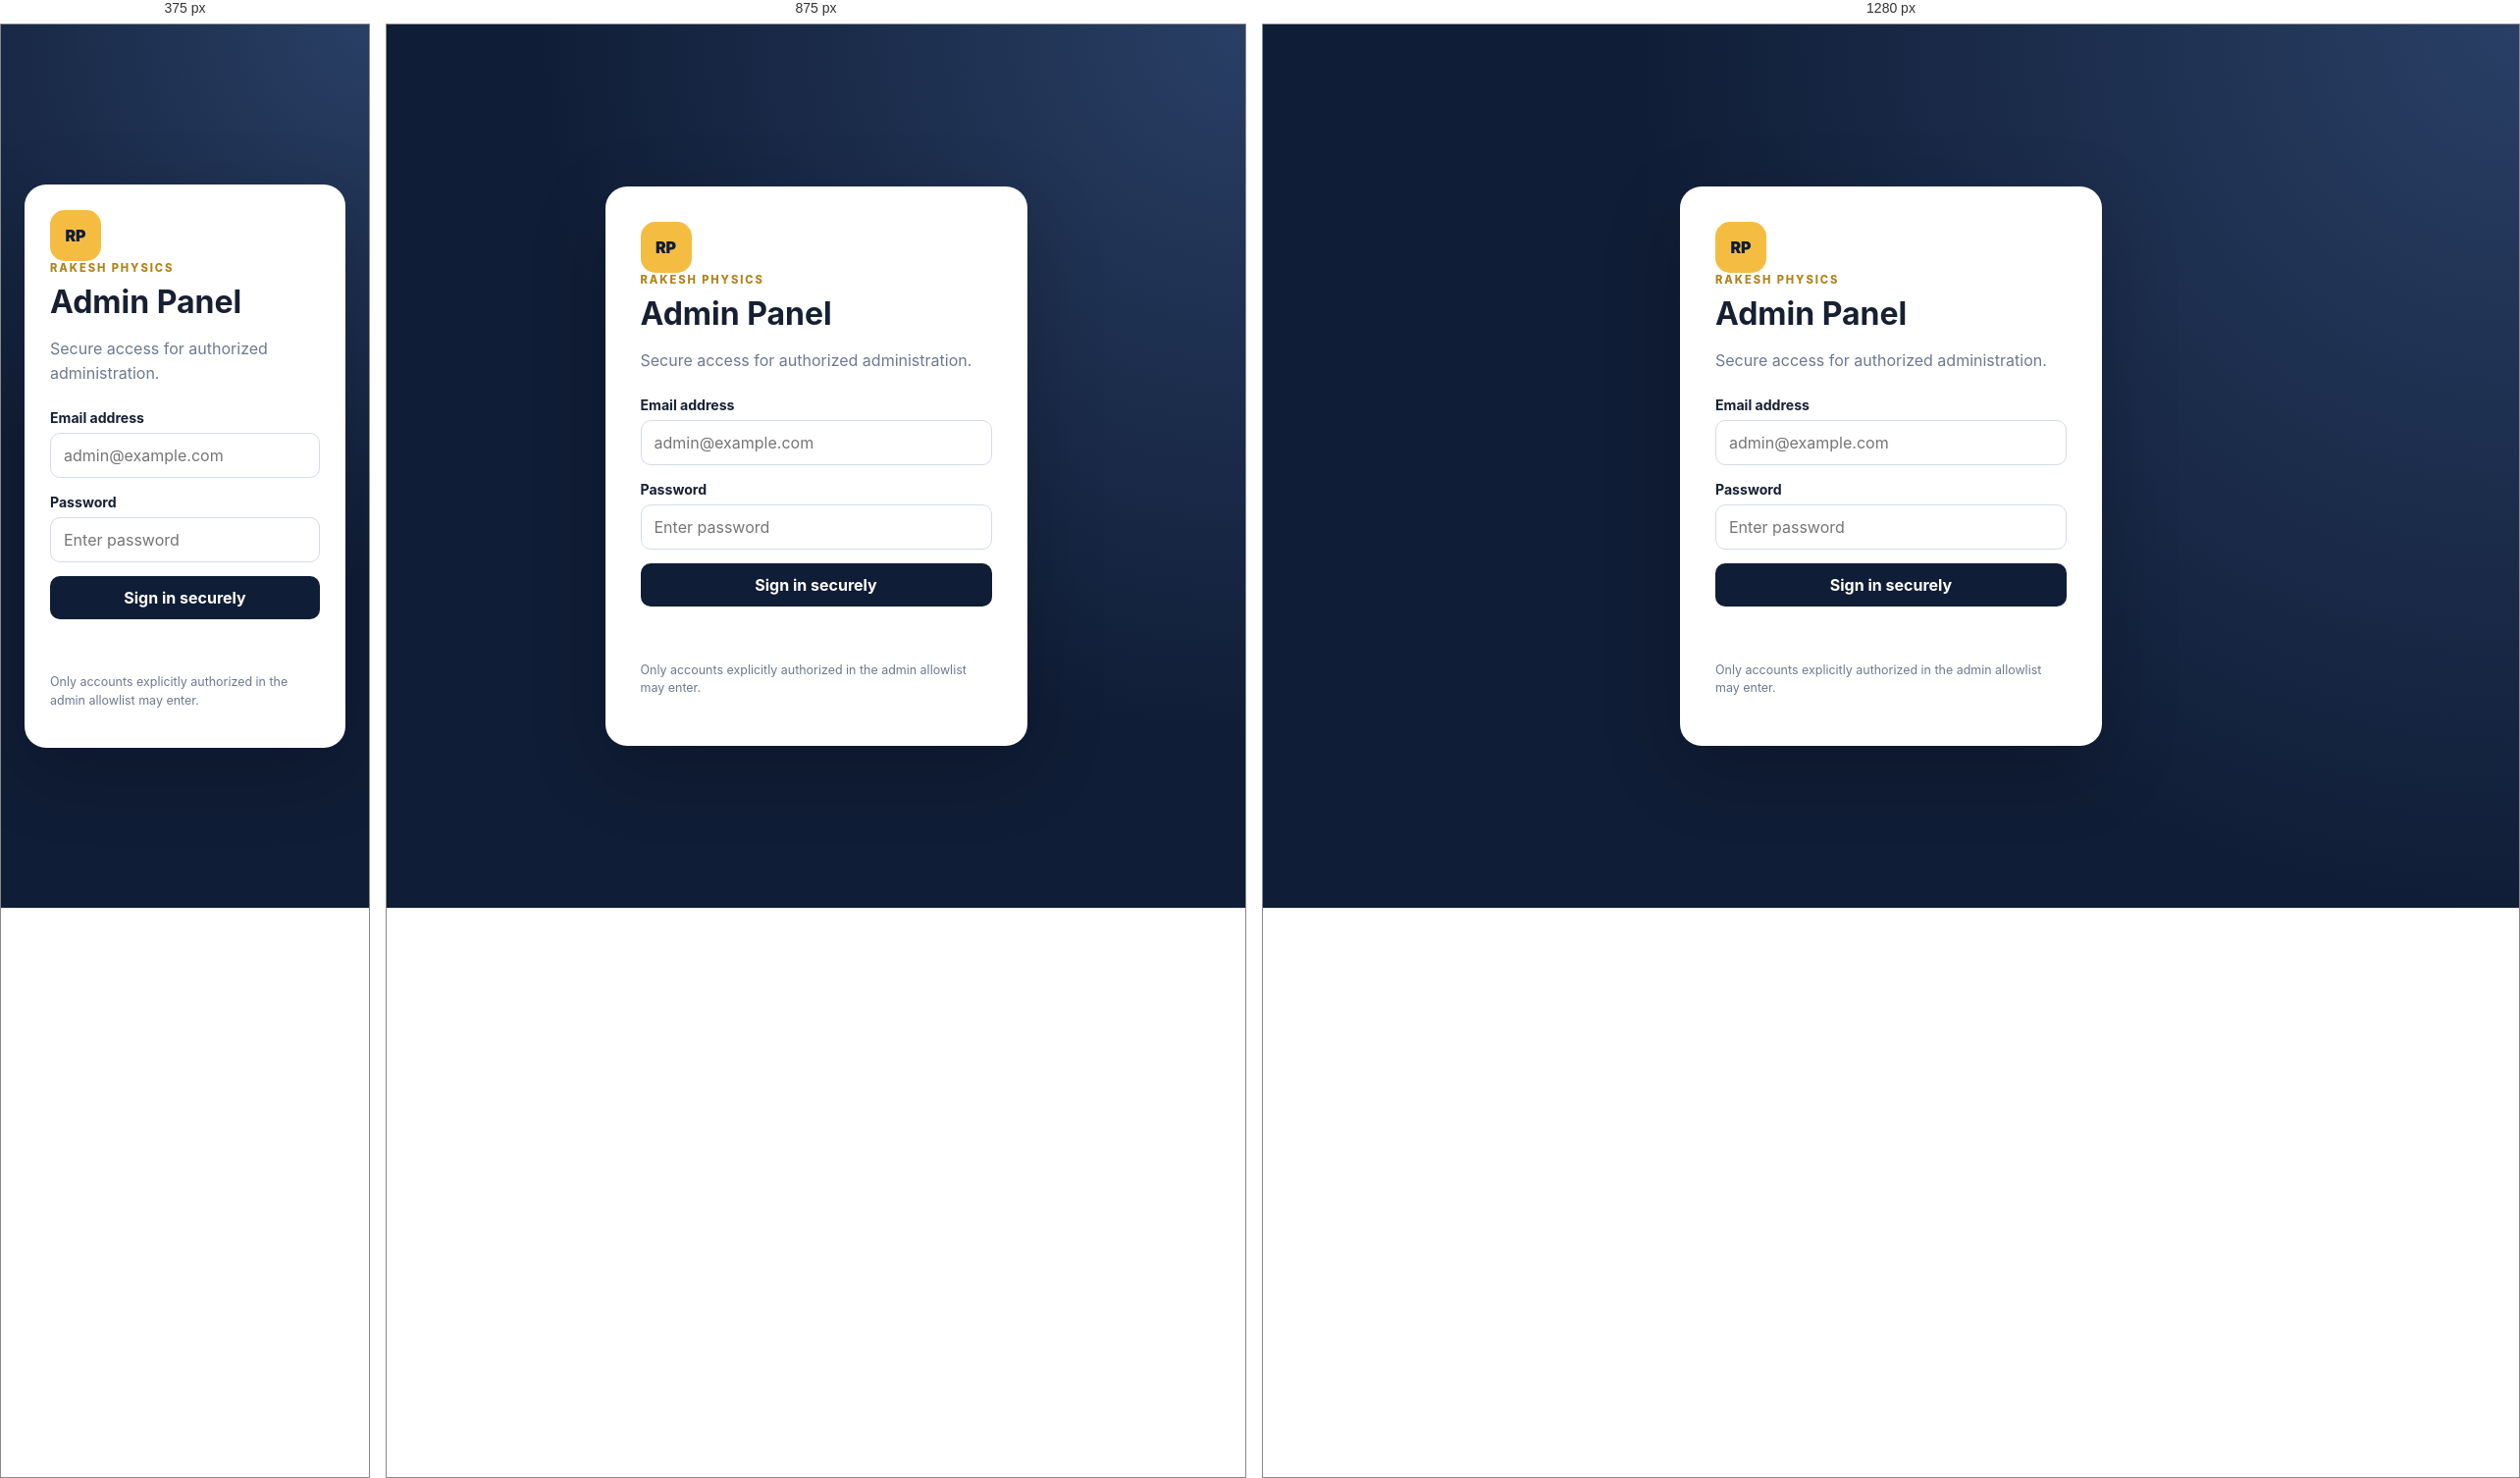
Rendered at 375 px, 875 px and 1280 px, left to right.

<!-- file: admin-login.html -->
<!doctype html>
<html lang="en"><head><meta charset="utf-8"><meta name="viewport" content="width=device-width, initial-scale=1">
<title>Rakesh Physics | Admin Login</title><link rel="stylesheet" href="admin.css">
<script src="https://cdn.jsdelivr.net/npm/@supabase/supabase-js@2"></script><script src="admin-config.js"></script><script defer src="admin-login.js"></script></head>
<body class="login-page"><main class="login-card"><div class="brand-mark">RP</div><p class="eyebrow">RAKESH PHYSICS</p><h1>Admin Panel</h1><p class="muted">Secure access for authorized administration.</p>
<form id="login-form"><label for="email">Email address</label><input id="email" type="email" autocomplete="username" required placeholder="admin@example.com">
<label for="password">Password</label><input id="password" type="password" autocomplete="current-password" required placeholder="Enter password">
<button id="login-button" type="submit">Sign in securely</button><p id="login-message" class="message" role="status"></p></form>
<p class="footnote">Only accounts explicitly authorized in the admin allowlist may enter.</p></main></body></html>


/* @media block from admin.css */
@media(max-width:1050px){.stats-grid{grid-template-columns:repeat(2,minmax(0,1fr))}.module-grid{grid-template-columns:repeat(2,minmax(0,1fr))}}

/* @media block from admin.css */
@media(max-width:700px){.sidebar{position:relative;width:auto;inset:auto;padding:15px;gap:14px}.sidebar nav{grid-template-columns:repeat(2,minmax(0,1fr))}.main-content{margin:0;padding:18px}.topbar{display:block}.status-pill{display:inline-block;margin-top:14px}.stats-grid,.module-grid,.form-grid{grid-template-columns:1fr}.span-2{grid-column:auto}.login-card{padding:26px}}